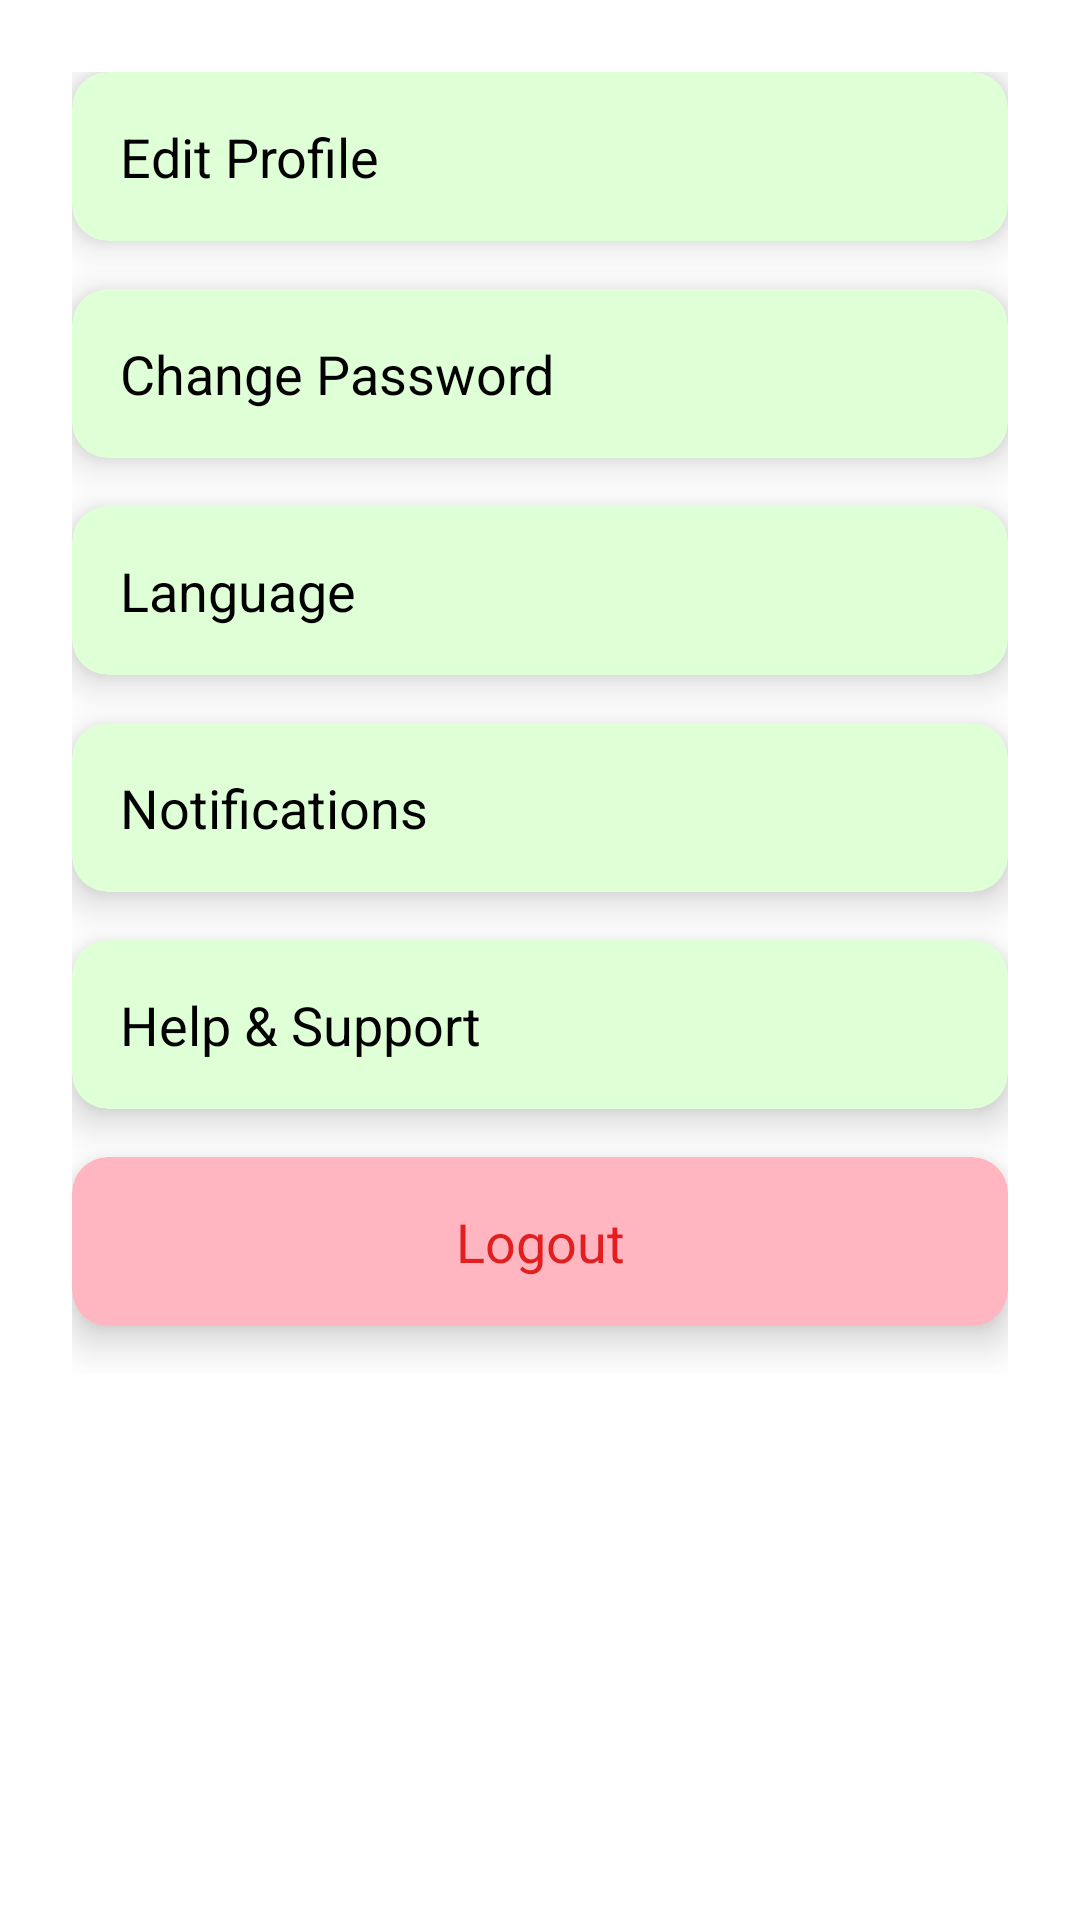

Reconstruct the res/layout file that produces this screen, plus the resources it refers to.
<!-- AndroidManifest.xml: application theme Theme.HealthSakhi -->
<!-- res/layout/activity_settings.xml -->
<?xml version="1.0" encoding="utf-8"?>
<ScrollView xmlns:android="http://schemas.android.com/apk/res/android"
    android:layout_width="match_parent"
    android:layout_height="match_parent"
    xmlns:app="http://schemas.android.com/apk/res-auto"
    android:padding="24dp"
    android:background="@color/white">

    <LinearLayout
        android:orientation="vertical"
        android:layout_width="match_parent"
        android:layout_height="wrap_content"
        android:gravity="center_horizontal"
        android:spacing="16dp">

        
        <com.google.android.material.card.MaterialCardView
            android:id="@+id/card_edit_profile"
            android:layout_width="match_parent"
            android:layout_height="wrap_content"
            android:layout_marginBottom="16dp"
            app:cardCornerRadius="12dp"
            app:cardElevation="8dp"
            android:backgroundTint="@color/mint_green">

            <TextView
                android:layout_width="match_parent"
                android:layout_height="wrap_content"
                android:padding="16dp"
                android:text="@string/edit_profile"
                android:textSize="18sp"
                android:textColor="@color/black" />
        </com.google.android.material.card.MaterialCardView>

        
        <com.google.android.material.card.MaterialCardView
            android:id="@+id/card_change_password"
            android:layout_width="match_parent"
            android:layout_height="wrap_content"
            android:layout_marginBottom="16dp"
            app:cardCornerRadius="12dp"
            app:cardElevation="8dp"
            android:backgroundTint="@color/mint_green">

            <TextView
                android:layout_width="match_parent"
                android:layout_height="wrap_content"
                android:padding="16dp"
                android:text="@string/change_password"
                android:textSize="18sp"
                android:textColor="@color/black" />
        </com.google.android.material.card.MaterialCardView>

        
        <com.google.android.material.card.MaterialCardView
            android:id="@+id/card_language_settings"
            android:layout_width="match_parent"
            android:layout_height="wrap_content"
            android:layout_marginBottom="16dp"
            app:cardCornerRadius="12dp"
            app:cardElevation="8dp"
            android:backgroundTint="@color/mint_green">

            <TextView
                android:layout_width="match_parent"
                android:layout_height="wrap_content"
                android:padding="16dp"
                android:text="@string/language_settings"
                android:textSize="18sp"
                android:textColor="@color/black" />
        </com.google.android.material.card.MaterialCardView>

        
        <com.google.android.material.card.MaterialCardView
            android:id="@+id/card_notifications"
            android:layout_width="match_parent"
            android:layout_height="wrap_content"
            android:layout_marginBottom="16dp"
            app:cardCornerRadius="12dp"
            app:cardElevation="8dp"
            android:backgroundTint="@color/mint_green">

            <TextView
                android:layout_width="match_parent"
                android:layout_height="wrap_content"
                android:padding="16dp"
                android:text="@string/notifications"
                android:textSize="18sp"
                android:textColor="@color/black" />
        </com.google.android.material.card.MaterialCardView>

        
        <com.google.android.material.card.MaterialCardView
            android:id="@+id/card_help_support"
            android:layout_width="match_parent"
            android:layout_height="wrap_content"
            android:layout_marginBottom="16dp"
            app:cardCornerRadius="12dp"
            app:cardElevation="8dp"
            android:backgroundTint="@color/mint_green">

            <TextView
                android:layout_width="match_parent"
                android:layout_height="wrap_content"
                android:padding="16dp"
                android:text="@string/help_support"
                android:textSize="18sp"
                android:textColor="@color/black" />
        </com.google.android.material.card.MaterialCardView>

        
        <com.google.android.material.card.MaterialCardView
            android:id="@+id/card_logout"
            android:layout_width="match_parent"
            android:layout_height="wrap_content"
            app:cardCornerRadius="12dp"
            app:cardElevation="8dp"
            android:layout_marginBottom="16dp"
            android:backgroundTint="@color/light_pink">

            <TextView
                android:layout_width="match_parent"
                android:layout_height="wrap_content"
                android:padding="16dp"
                android:text="@string/user_logout"
                android:textAlignment="center"
                android:textSize="18sp"
                android:textColor="@color/red" />
        </com.google.android.material.card.MaterialCardView>

    </LinearLayout>

</ScrollView>
<!-- resources referenced by this layout -->
<resources>
  <color name="black">#FF000000</color>
  <color name="light_pink">#FFB6C1</color>
  <color name="mint_green">#DFFFD6</color>
  <color name="red">#E21E1E</color>
  <color name="white">#FFFFFFFF</color>
  <string name="change_password">Change Password</string>
  <string name="edit_profile">Edit Profile</string>
  <string name="help_support">Help &amp; Support</string>
  <string name="language_settings">Language</string>
  <string name="notifications">Notifications</string>
  <string name="user_logout">Logout</string>
  <style name="Theme.HealthSakhi" parent="Theme.MaterialComponents.DayNight.NoActionBar" />
</resources>
